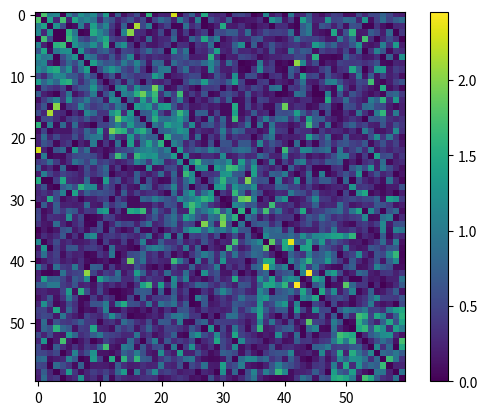

Source code (Python):
import numpy as np
from matplotlib import pyplot as plt
import math
import random


def random_modular_graph(d, c, p, mu, sigma):

    # adjacency matrix
    adj = np.zeros((d, d))

    for i in range(1, d + 1):
        for j in range(i + 1, d + 1):
            module_i = math.ceil(c * i / d)
            module_j = math.ceil(c * j / d)

            if module_i == module_j:
                # probability of attachment within module
                if random.uniform(0, 1) <= p:
                    w = np.random.normal(mu, sigma)
                    adj[i - 1][j - 1] = abs(w)
                    adj[j - 1][i - 1] = abs(w)
                else:
                    # noise
                    w = np.random.normal(0, sigma)
                    adj[i - 1][j - 1] = abs(w)
                    adj[j - 1][i - 1] = abs(w)
            else:
                # probability of attachment between modules
                if random.uniform(0, 1) <= 1 - p:
                    w = np.random.normal(mu, sigma)
                    adj[i - 1][j - 1] = abs(w)
                    adj[j - 1][i - 1] = abs(w)
                else:
                    w = np.random.normal(0, sigma)
                    adj[i - 1][j - 1] = abs(w)
                    adj[j - 1][i - 1] = abs(w)
    return adj


if __name__ == "__main__":
    d = 60
    c = 5
    p = 0.9
    mu = 1
    sigma = 0.5
    adj = random_modular_graph(d, c, p, mu, sigma)
    plt.imshow(adj)
    plt.colorbar()
    plt.show()
